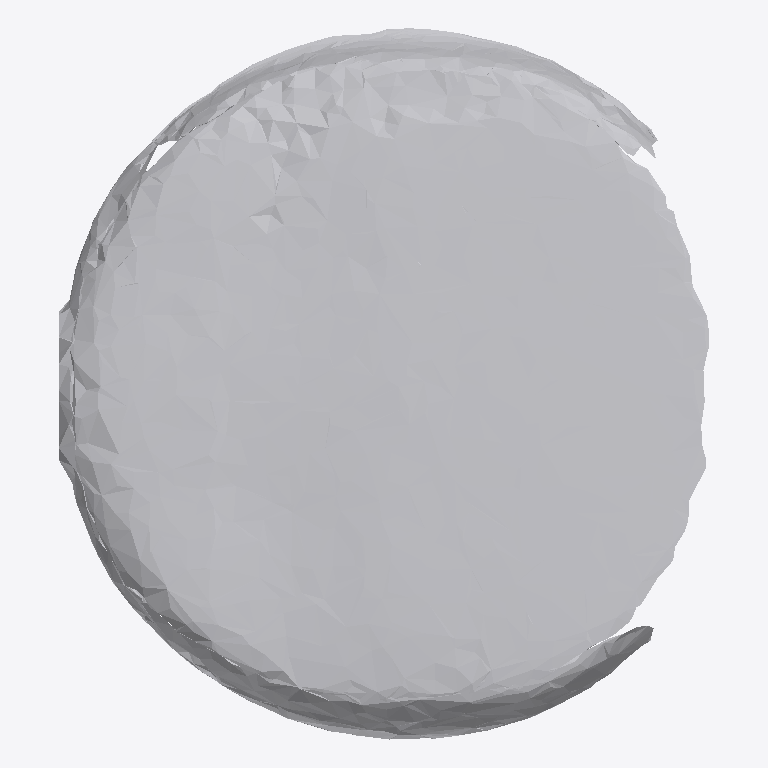
Plan cut of the same IFC building model at storey 'Ground Floor' (level 0.00 m, cut at 1.40 m), seen from above with north up, elements coloured by IFC class: 1 other element (light grey). No cut surface shows.
Extent 0.828 m × 0.905 m × 0.098 m (x, y, z). Storeys (1): Ground Floor at 0.00 m. Elements (1): 1 IfcFurniture.

HEADER;
FILE_DESCRIPTION(('ViewDefinition [CoordinationView]'),'2;1');
FILE_NAME('','2026-07-12T07:12:14',(''),(''),'IfcOpenShell 0.8.0','IfcOpenShell 0.8.0','');
FILE_SCHEMA(('IFC4'));
ENDSEC;
DATA;
#17=IFCPROJECT('3MTt05NxvE3gn56M7WHQWF',#5,'Office Project',$,$,$,$,(#15),#10);
#20=IFCSITE('1Kzf4R6zz1HhHwkNtFpUrS',#5,'Site',$,$,#19,$,$,.ELEMENT.,$,$,$,$,$);
#22=IFCBUILDING('3MH9e$x1z4DfVaAfl2CLu3',#5,'Building',$,$,#21,$,$,.ELEMENT.,$,$,$);
#24=IFCBUILDINGSTOREY('0BJiU$i4v4jO_ers71C1gh',#5,'Ground Floor',$,$,#23,$,$,.ELEMENT.,0.0);
#35=IFCFURNITURE('1_YhZCRiP9QQHdZrzZUmaN',#5,'list07_clock',$,$,#34,#31,$,$);
ENDSEC;
